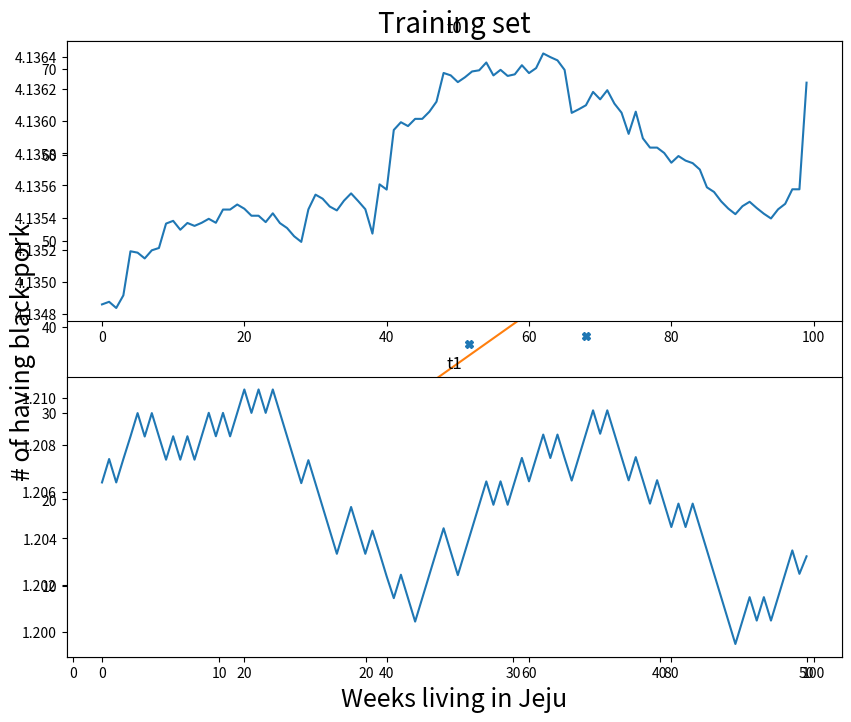

Source code (Python):
# Comments with #
import numpy as np  # For doing math
from matplotlib import pyplot as plt  # For plotting

from mpl_toolkits.mplot3d import axes3d
import matplotlib.pyplot as plt

# Hypothesis
# If we have d labels, we expect x to be of length d+1, with x[0]=1.
# In the following we just consider d = 1
def hypothesis(theta, x):
    ret = 0
    # please implement the hypothesis equation shown in p16, W5-1.pdf
    # ...
    # ...
    ret = theta[0] + theta[1] * x
    return ret

# The cost function J(theta)
def cost_function(X, y, theta):
    ret = 0
    # n: Number of training examples
    n = len(X)
    y_hat = hypothesis(theta, X)
    sse = y - y_hat
    ret = sse ** 2
    ret = ret.sum() / 2
    # please implement the cost function using hypothesis function above shown in p8, W5-2.pdf
    # ...
    # ...
    return(ret)

def comparison_cost(X, y, t1, t0):
    cost = cost_function(X, y, [t0, t1])
    # Evaluate the cost function as some values
    print("Cost for minimal parameters:", cost, ", with theta0 =", t0,
          " and theta1 =", t1, )  # Best possible (got it from numpy)
    print("Cost for other theta:", cost_function(X, y, [8.4, 0.6]))

def gradient(X, y, theta):
    g = np.array([0., 0.])
    n = len(X)
    y_hat = hypothesis(theta,X)
    sse = y - y_hat
    g[0] = sse.sum()
    g[1] = (sse * X).sum()
    # implement the update rule discribed in p24, W5-2.pdf
    #for j in range(n):
    # ...
    # ...
    return(g / np.linalg.norm(g))

def stochastic_gradient(X, y, theta):
    batch = 8
    g = np.array([0, 0])
    n = len(X)
    idx = np.random.choice(n, batch)
    batch_X = X[idx]
    batch_y = y[idx]
    y_hat = hypothesis(theta, batch_X)
    sse = batch_y - y_hat
    g[0] = sse.sum()
    g[1] = (sse * batch_X).sum()
    return(g / np.linalg.norm(g))

def optimise_by_gradient_descent(X, y, t1, t0):
    # Start with some value for theta
    theta = np.array([t0, t1])

    listt0 = np.array([])
    listt1 = np.array([])

    # learning rate
    alpha = 0.001

    # number of steps
    steps = 100

    # gradient descent
    for s in range(steps):
        listt0 = np.append(listt0, theta[0])  # save data for drawing
        listt1 = np.append(listt1, theta[1])
        
        g = stochastic_gradient(X, y, theta)
#         g = gradient(X, y, theta)
        theta[0] = theta[0] + alpha * g[0]
        theta[1] = theta[1] +alpha * g[1]
        # parameter update part - Using gradient function, please implement the parameter update
        # as described in the algorithm in p21, W5-2.pdf
        # ...
        # ...

    print("Gradient descent gives after", steps, "steps: ", theta)
    print("Best theta: ", [t0, t1])
    return listt0, listt1

def main():

    # Training set
    Tx = np.array([2, 7, 13, 16, 22, 27, 35, 45, 50])
    Ty = np.array([5, 20, 14, 32, 22, 38, 39, 59, 70])

    # Draw the Training set
    plt.figure(figsize=(10, 8))
    plt.plot(Tx, Ty, 'X')
    plt.title("Training set", fontsize=20)
    plt.xlabel("Weeks living in Jeju", fontsize=18)
    plt.ylabel("# of having black-pork ", fontsize=18)

    # Best fit (by using the built-in function of numpy)
    # This is what we want to find by ourself in the following
    t1, t0 = np.polyfit(Tx, Ty, 1)
    plt.plot(Tx, t0 + t1*Tx)
    print("theta0 :", t0, " theta1:", t1)
    plt.show()

    # HW part
    # t1, t0 is the fitted parameter which stands for the best possible (got it from numpy)
    comparison_cost(Tx, Ty, t1, t0)

    l1,l2 = optimise_by_gradient_descent(Tx, Ty, t1, t0)

    plt.subplot(211)
    plt.plot(l1,label = 't0')
    plt.title('t0')
    plt.subplot(212)
    plt.plot(l2,label = 't1')
    plt.title('t1')
    plt.show()
if __name__ == '__main__':
    main()